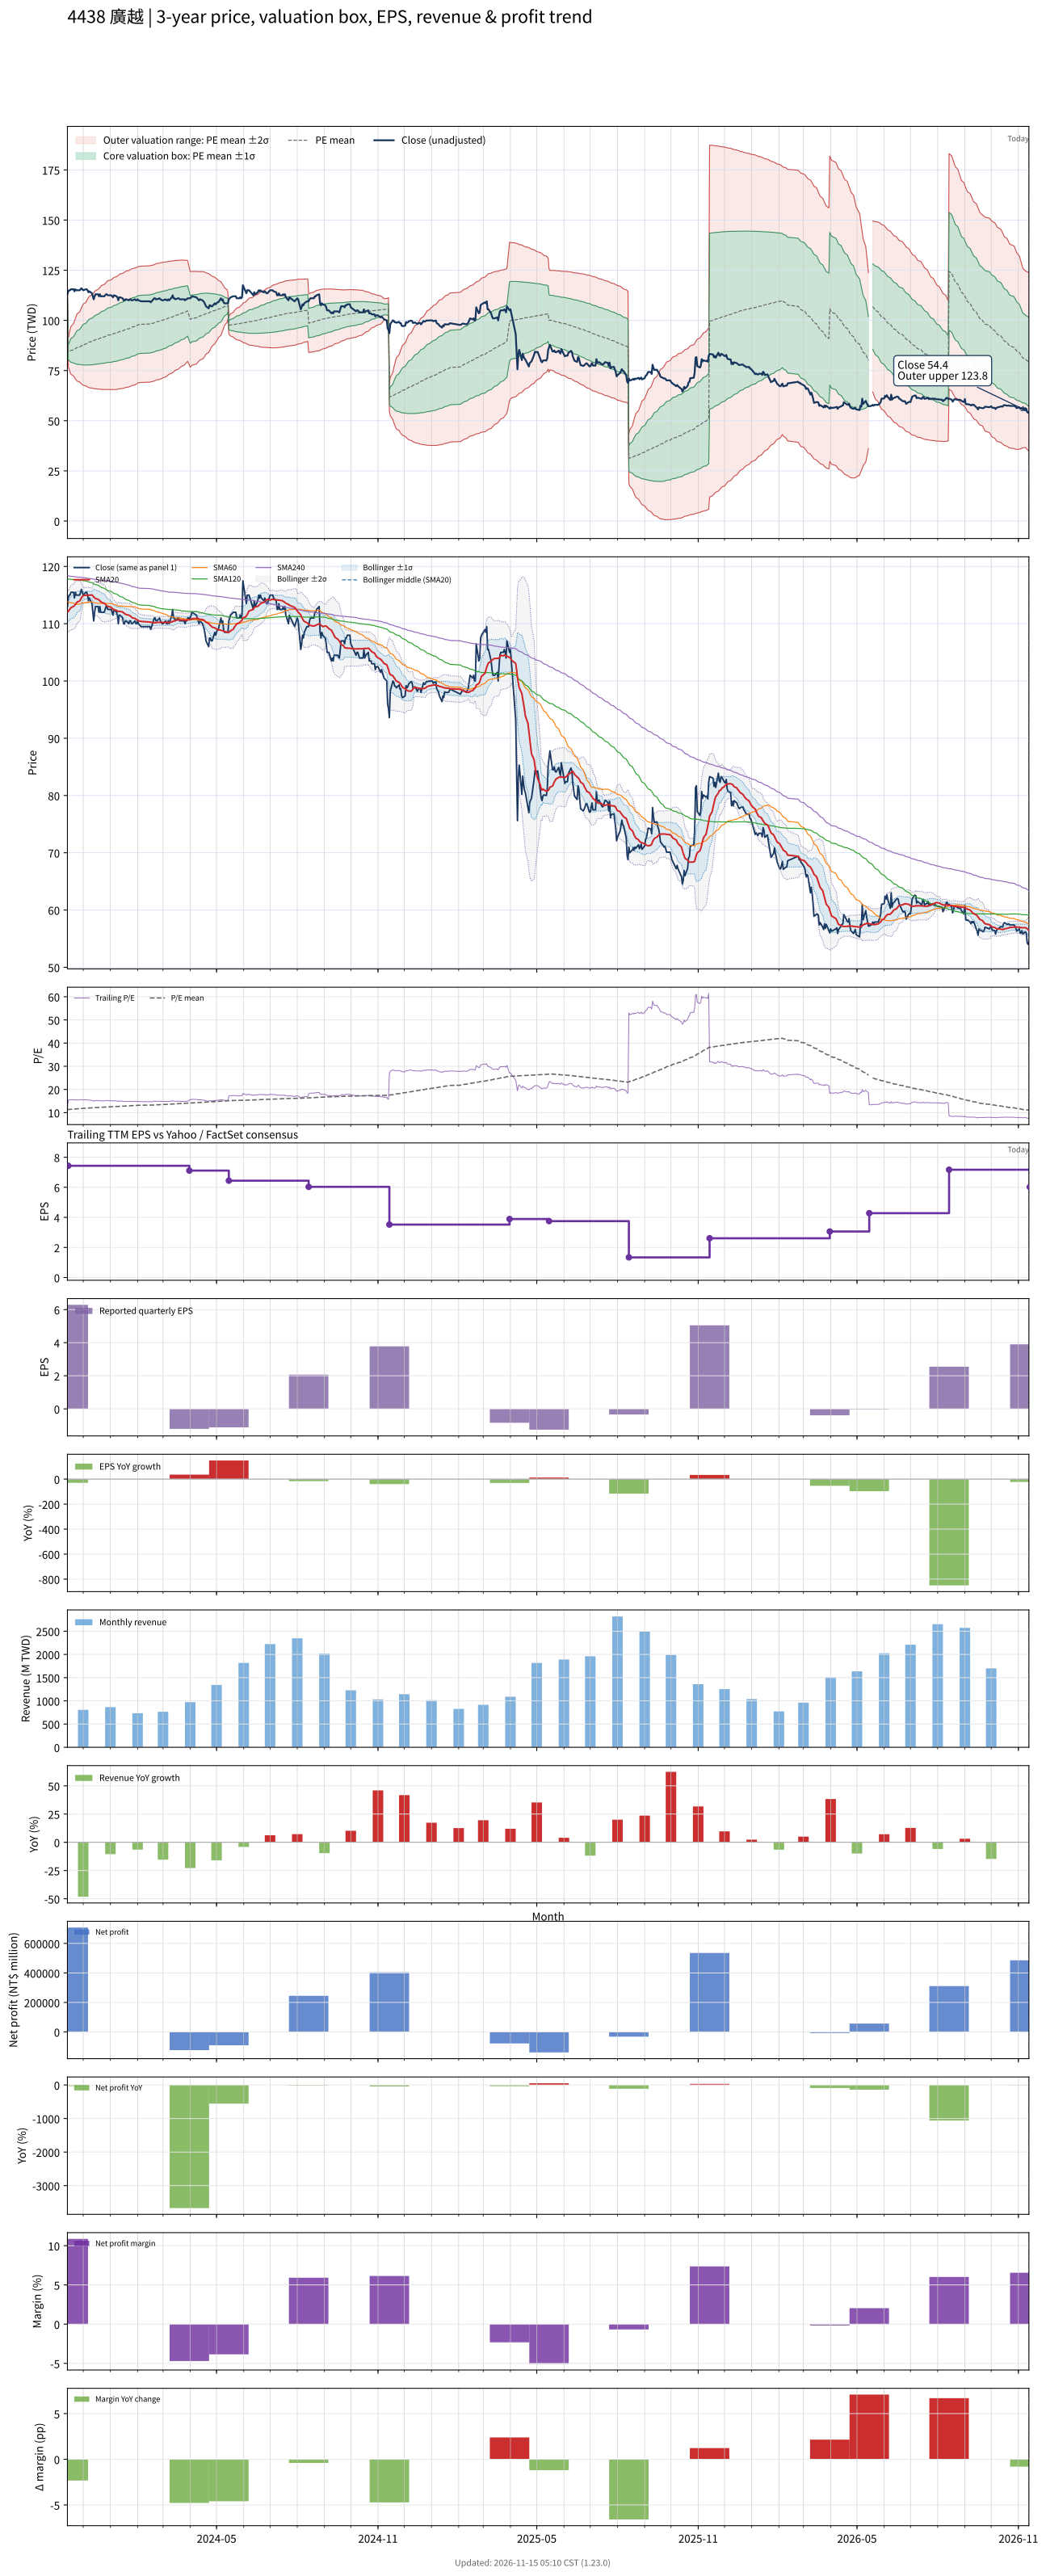

Values plotted in this chart, from the file beside it:
# chart-version: skill-stock-dynamic-val…
date, close, available_date, period_end, eps, ttm_eps, pe, pe_mean, pe_std, price_m2, price_m1, price_mean, price_p1, price_p2, forward_eps, forward_pe, forward_pe_mean, forward_pe_std, forward_price_m2, forward_price_m1, forward_price_mean, forward_price_p1, forward_price_p2, sma20
2023-11-13, 113, 2023-08-14, 2023-06-30, 2.48, 10.08, 11.21, 11.29, 0.2797, 108.2, 111, 113.8, 116.6, 119.5, , , , , , , , , , 112.2
2023-11-14, 114.5, 2023-11-14, 2023-09-30, 6.29, 7.43, 15.41, 11.33, 0.4662, 77.25, 80.71, 84.18, 87.64, 91.1, , , , , , , , , , 112.1
2023-11-15, 115, 2023-11-14, 2023-09-30, 6.29, 7.43, 15.48, 11.37, 0.5991, 75.56, 80.01, 84.46, 88.91, 93.36, , , , , , , , , , 112.4
2023-11-16, 115, 2023-11-14, 2023-09-30, 6.29, 7.43, 15.48, 11.41, 0.7054, 74.26, 79.5, 84.74, 89.98, 95.23, , , , , , , , , , 112.6
2023-11-17, 115.5, 2023-11-14, 2023-09-30, 6.29, 7.43, 15.55, 11.44, 0.7984, 73.17, 79.1, 85.03, 90.97, 96.9, , , , , , , , , , 112.8
2023-11-20, 115.5, 2023-11-14, 2023-09-30, 6.29, 7.43, 15.55, 11.48, 0.8796, 72.26, 78.79, 85.33, 91.86, 98.4, , , , , , , , , , 113
2023-11-21, 114.5, 2023-11-14, 2023-09-30, 6.29, 7.43, 15.41, 11.52, 0.9475, 71.53, 78.57, 85.61, 92.65, 99.69, , , , , , , , , , 113.2
2023-11-22, 115.5, 2023-11-14, 2023-09-30, 6.29, 7.43, 15.55, 11.56, 1.014, 70.84, 78.37, 85.91, 93.44, 101, , , , , , , , , , 113.3
2023-11-23, 115, 2023-11-14, 2023-09-30, 6.29, 7.43, 15.48, 11.6, 1.073, 70.25, 78.22, 86.19, 94.16, 102.1, , , , , , , , , , 113.5
2023-11-24, 115, 2023-11-14, 2023-09-30, 6.29, 7.43, 15.48, 11.64, 1.127, 69.73, 78.11, 86.48, 94.86, 103.2, , , , , , , , , , 113.8
2023-11-27, 115, 2023-11-14, 2023-09-30, 6.29, 7.43, 15.48, 11.68, 1.178, 69.27, 78.02, 86.77, 95.52, 104.3, , , , , , , , , , 114
2023-11-28, 115.5, 2023-11-14, 2023-09-30, 6.29, 7.43, 15.55, 11.72, 1.227, 68.83, 77.94, 87.06, 96.18, 105.3, , , , , , , , , , 114.2
2023-11-29, 116, 2023-11-14, 2023-09-30, 6.29, 7.43, 15.61, 11.76, 1.276, 68.38, 77.86, 87.34, 96.82, 106.3, , , , , , , , , , 114.5
2023-11-30, 115.5, 2023-11-14, 2023-09-30, 6.29, 7.43, 15.55, 11.79, 1.321, 67.99, 77.81, 87.62, 97.43, 107.2, , , , , , , , , , 114.8
2023-12-01, 115, 2023-11-14, 2023-09-30, 6.29, 7.43, 15.48, 11.83, 1.361, 67.67, 77.78, 87.89, 98, 108.1, , , , , , , , , , 114.9
2023-12-04, 115.5, 2023-11-14, 2023-09-30, 6.29, 7.43, 15.55, 11.87, 1.401, 67.34, 77.75, 88.16, 98.57, 109, , , , , , , , , , 115
2023-12-05, 115.5, 2023-11-14, 2023-09-30, 6.29, 7.43, 15.55, 11.9, 1.439, 67.05, 77.75, 88.44, 99.13, 109.8, , , , , , , , , , 115
2023-12-06, 115, 2023-11-14, 2023-09-30, 6.29, 7.43, 15.48, 11.94, 1.473, 66.81, 77.76, 88.71, 99.66, 110.6, , , , , , , , , , 115
2023-12-07, 114, 2023-11-14, 2023-09-30, 6.29, 7.43, 15.34, 11.97, 1.504, 66.62, 77.8, 88.97, 100.1, 111.3, , , , , , , , , , 115
2023-12-08, 114.5, 2023-11-14, 2023-09-30, 6.29, 7.43, 15.41, 12.01, 1.535, 66.41, 77.82, 89.22, 100.6, 112, , , , , , , , , , 115
2023-12-11, 113.5, 2023-11-14, 2023-09-30, 6.29, 7.43, 15.28, 12.04, 1.563, 66.25, 77.85, 89.46, 101.1, 112.7, , , , , , , , , , 115
2023-12-12, 112, 2023-11-14, 2023-09-30, 6.29, 7.43, 15.07, 12.07, 1.586, 66.12, 77.91, 89.69, 101.5, 113.3, , , , , , , , , , 114.9
2023-12-13, 110.5, 2023-11-14, 2023-09-30, 6.29, 7.43, 14.87, 12.1, 1.605, 66.07, 77.99, 89.91, 101.8, 113.8, , , , , , , , , , 114.7
2023-12-14, 112, 2023-11-14, 2023-09-30, 6.29, 7.43, 15.07, 12.13, 1.626, 65.99, 78.07, 90.14, 102.2, 114.3, , , , , , , , , , 114.5
2023-12-15, 113, 2023-11-14, 2023-09-30, 6.29, 7.43, 15.21, 12.16, 1.648, 65.9, 78.14, 90.39, 102.6, 114.9, , , , , , , , , , 114.4
2023-12-18, 113, 2023-11-14, 2023-09-30, 6.29, 7.43, 15.21, 12.2, 1.669, 65.82, 78.22, 90.62, 103, 115.4, , , , , , , , , , 114.3
2023-12-19, 112, 2023-11-14, 2023-09-30, 6.29, 7.43, 15.07, 12.23, 1.688, 65.76, 78.3, 90.85, 103.4, 115.9, , , , , , , , , , 114.2
2023-12-20, 113, 2023-11-14, 2023-09-30, 6.29, 7.43, 15.21, 12.26, 1.709, 65.69, 78.38, 91.08, 103.8, 116.5, , , , , , , , , , 114
2023-12-21, 112, 2023-11-14, 2023-09-30, 6.29, 7.43, 15.07, 12.29, 1.726, 65.65, 78.47, 91.3, 104.1, 117, , , , , , , , , , 113.9
2023-12-22, 112, 2023-11-14, 2023-09-30, 6.29, 7.43, 15.07, 12.32, 1.744, 65.59, 78.55, 91.51, 104.5, 117.4, , , , , , , , , , 113.7
2023-12-25, 112, 2023-11-14, 2023-09-30, 6.29, 7.43, 15.07, 12.35, 1.761, 65.57, 78.65, 91.73, 104.8, 117.9, , , , , , , , , , 113.6
2023-12-26, 112.5, 2023-11-14, 2023-09-30, 6.29, 7.43, 15.14, 12.38, 1.777, 65.54, 78.75, 91.95, 105.2, 118.4, , , , , , , , , , 113.4
2023-12-27, 113, 2023-11-14, 2023-09-30, 6.29, 7.43, 15.21, 12.41, 1.795, 65.51, 78.84, 92.18, 105.5, 118.8, , , , , , , , , , 113.3
2023-12-28, 113, 2023-11-14, 2023-09-30, 6.29, 7.43, 15.21, 12.44, 1.811, 65.49, 78.95, 92.4, 105.9, 119.3, , , , , , , , , , 113.2
2023-12-29, 112.5, 2023-11-14, 2023-09-30, 6.29, 7.43, 15.14, 12.46, 1.826, 65.47, 79.04, 92.61, 106.2, 119.8, , , , , , , , , , 113
2024-01-02, 112.5, 2023-11-14, 2023-09-30, 6.29, 7.43, 15.14, 12.49, 1.842, 65.45, 79.14, 92.82, 106.5, 120.2, , , , , , , , , , 112.9
2024-01-03, 112, 2023-11-14, 2023-09-30, 6.29, 7.43, 15.07, 12.52, 1.855, 65.46, 79.24, 93.03, 106.8, 120.6, , , , , , , , , , 112.7
2024-01-04, 111.5, 2023-11-14, 2023-09-30, 6.29, 7.43, 15.01, 12.55, 1.867, 65.49, 79.36, 93.24, 107.1, 121, , , , , , , , , , 112.5
2024-01-05, 112.5, 2023-11-14, 2023-09-30, 6.29, 7.43, 15.14, 12.58, 1.88, 65.53, 79.49, 93.46, 107.4, 121.4, , , , , , , , , , 112.5
2024-01-08, 112, 2023-11-14, 2023-09-30, 6.29, 7.43, 15.07, 12.61, 1.891, 65.58, 79.63, 93.68, 107.7, 121.8, , , , , , , , , , 112.3
2024-01-09, 111.5, 2023-11-14, 2023-09-30, 6.29, 7.43, 15.01, 12.64, 1.9, 65.67, 79.79, 93.9, 108, 122.1, , , , , , , , , , 112.2
2024-01-10, 110, 2023-11-14, 2023-09-30, 6.29, 7.43, 14.8, 12.67, 1.906, 65.8, 79.96, 94.12, 108.3, 122.4, , , , , , , , , , 112.1
2024-01-11, 111.5, 2023-11-14, 2023-09-30, 6.29, 7.43, 15.01, 12.7, 1.916, 65.87, 80.1, 94.33, 108.6, 122.8, , , , , , , , , , 112.2
2024-01-12, 111.5, 2023-11-14, 2023-09-30, 6.29, 7.43, 15.01, 12.72, 1.924, 65.95, 80.25, 94.54, 108.8, 123.1, , , , , , , , , , 112.2
2024-01-15, 111, 2023-11-14, 2023-09-30, 6.29, 7.43, 14.94, 12.75, 1.931, 66.07, 80.42, 94.76, 109.1, 123.5, , , , , , , , , , 112
2024-01-16, 110, 2023-11-14, 2023-09-30, 6.29, 7.43, 14.8, 12.78, 1.936, 66.21, 80.59, 94.98, 109.4, 123.7, , , , , , , , , , 111.9
2024-01-17, 110, 2023-11-14, 2023-09-30, 6.29, 7.43, 14.8, 12.81, 1.941, 66.34, 80.76, 95.18, 109.6, 124, , , , , , , , , , 111.8
2024-01-18, 110.5, 2023-11-14, 2023-09-30, 6.29, 7.43, 14.87, 12.84, 1.946, 66.48, 80.94, 95.39, 109.8, 124.3, , , , , , , , , , 111.7
2024-01-19, 110.5, 2023-11-14, 2023-09-30, 6.29, 7.43, 14.87, 12.87, 1.95, 66.63, 81.12, 95.61, 110.1, 124.6, , , , , , , , , , 111.6
2024-01-22, 110, 2023-11-14, 2023-09-30, 6.29, 7.43, 14.8, 12.9, 1.953, 66.79, 81.31, 95.82, 110.3, 124.8, , , , , , , , , , 111.5
2024-01-23, 110.5, 2023-11-14, 2023-09-30, 6.29, 7.43, 14.87, 12.93, 1.956, 66.97, 81.51, 96.04, 110.6, 125.1, , , , , , , , , , 111.4
2024-01-24, 110.5, 2023-11-14, 2023-09-30, 6.29, 7.43, 14.87, 12.96, 1.958, 67.17, 81.71, 96.26, 110.8, 125.4, , , , , , , , , , 111.3
2024-01-25, 110, 2023-11-14, 2023-09-30, 6.29, 7.43, 14.8, 12.99, 1.958, 67.39, 81.94, 96.49, 111, 125.6, , , , , , , , , , 111.2
2024-01-26, 110, 2023-11-14, 2023-09-30, 6.29, 7.43, 14.8, 13.02, 1.958, 67.62, 82.16, 96.71, 111.3, 125.8, , , , , , , , , , 111
2024-01-29, 110.5, 2023-11-14, 2023-09-30, 6.29, 7.43, 14.87, 13.05, 1.958, 67.84, 82.39, 96.94, 111.5, 126, , , , , , , , , , 110.9
2024-01-30, 110, 2023-11-14, 2023-09-30, 6.29, 7.43, 14.8, 13.08, 1.957, 68.08, 82.62, 97.16, 111.7, 126.2, , , , , , , , , , 110.8
2024-01-31, 110, 2023-11-14, 2023-09-30, 6.29, 7.43, 14.8, 13.11, 1.953, 68.38, 82.89, 97.4, 111.9, 126.4, , , , , , , , , , 110.7
2024-02-01, 110.5, 2023-11-14, 2023-09-30, 6.29, 7.43, 14.87, 13.14, 1.948, 68.7, 83.18, 97.65, 112.1, 126.6, , , , , , , , , , 110.7
2024-02-02, 110, 2023-11-14, 2023-09-30, 6.29, 7.43, 14.8, 13.17, 1.949, 68.88, 83.36, 97.85, 112.3, 126.8, , , , , , , , , , 110.5
... 669 more rows
